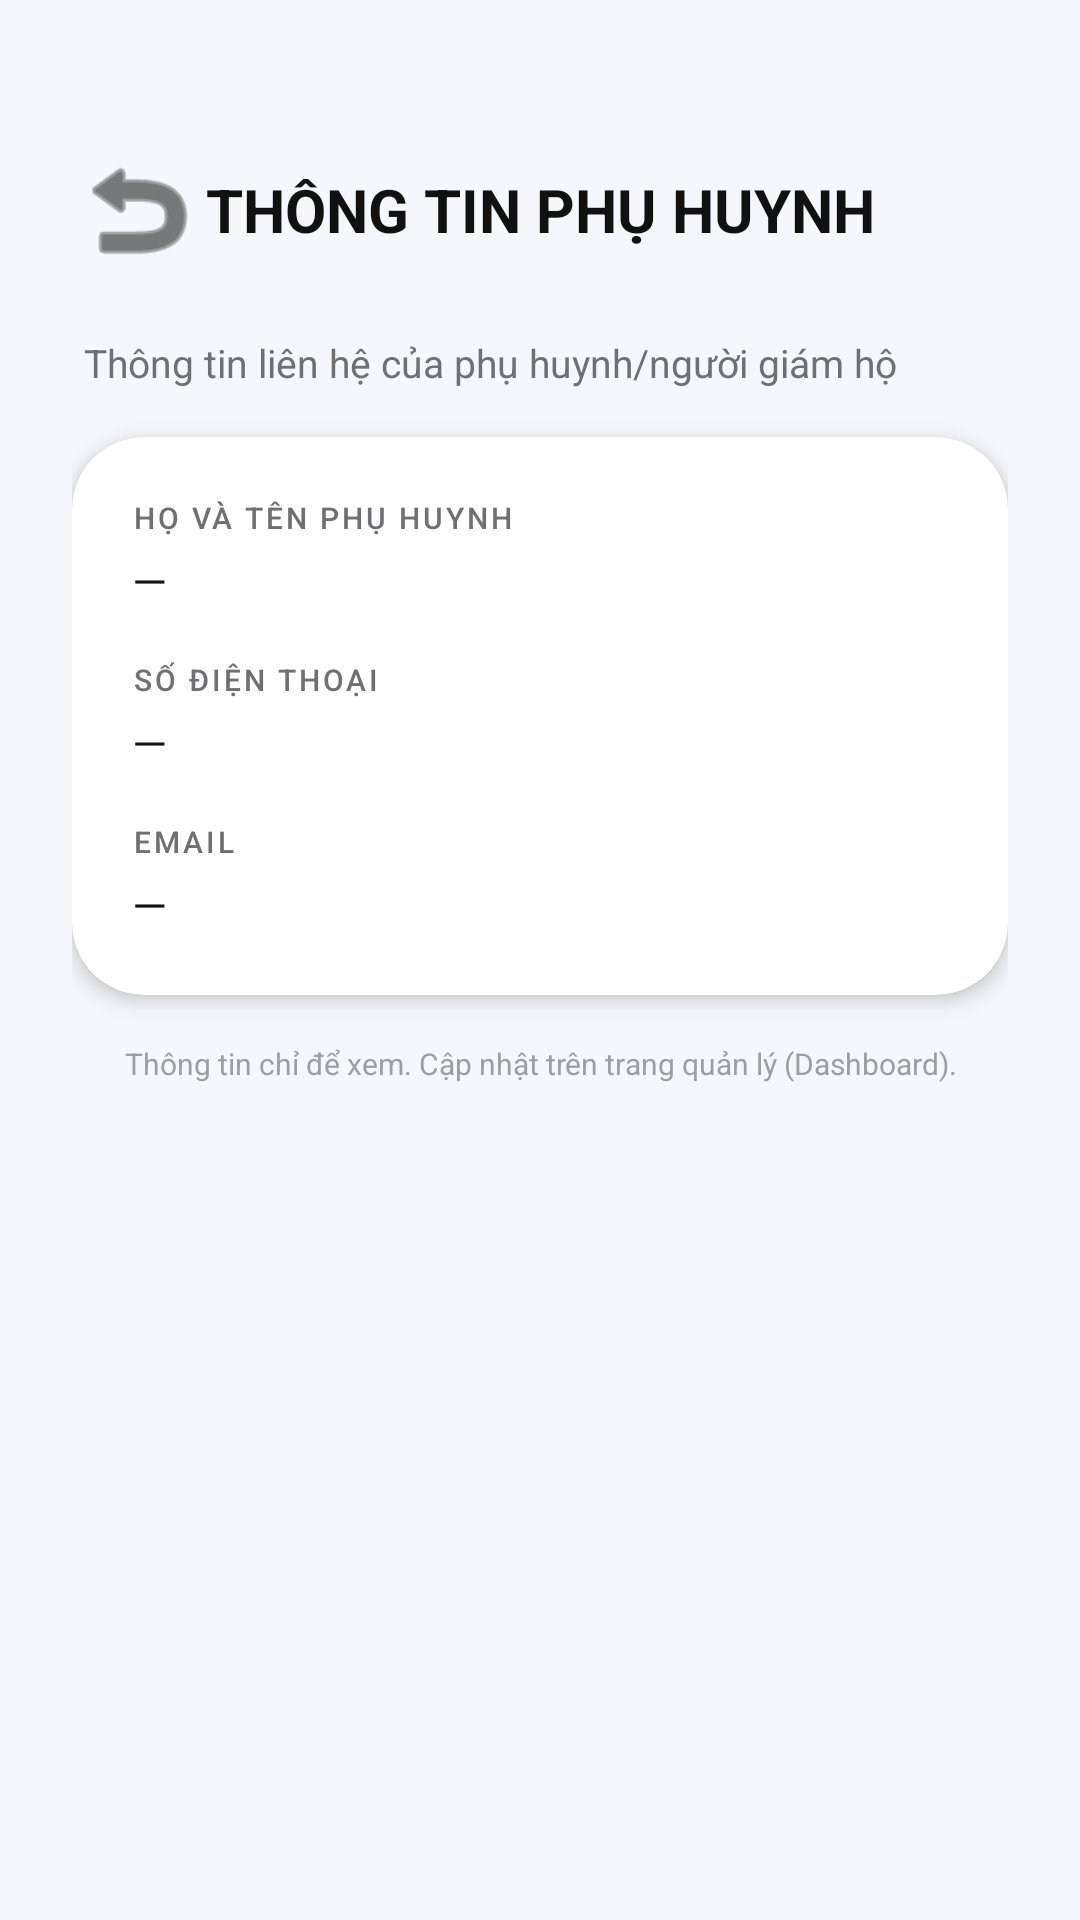

This screen was rendered from an Android layout file. Write that file and the resources it references.
<!-- AndroidManifest.xml: application theme Theme.Ptalk_child -->
<!-- res/layout/activity_parent_profile.xml -->
<?xml version="1.0" encoding="utf-8"?>
<androidx.constraintlayout.widget.ConstraintLayout
    xmlns:android="http://schemas.android.com/apk/res/android"
    xmlns:app="http://schemas.android.com/apk/res-auto"
    android:layout_width="match_parent"
    android:layout_height="match_parent"
    android:background="#F5F7FA">

    <LinearLayout
        android:id="@+id/headerParent"
        android:layout_width="match_parent"
        android:layout_height="wrap_content"
        android:orientation="horizontal"
        android:gravity="center_vertical"
        android:paddingStart="24dp"
        android:paddingEnd="24dp"
        android:paddingTop="48dp"
        android:paddingBottom="16dp"
        app:layout_constraintTop_toTopOf="parent">

        <ImageView
            android:id="@+id/btnBack"
            android:layout_width="44dp"
            android:layout_height="44dp"
            android:src="@android:drawable/ic_menu_revert"
            android:tint="#222222"
            android:background="?attr/selectableItemBackgroundBorderless"
            android:clickable="true"
            android:focusable="true"
            android:contentDescription="@string/back" />

        <TextView
            android:layout_width="0dp"
            android:layout_height="wrap_content"
            android:layout_weight="1"
            android:text="@string/parent_header"
            android:textSize="20sp"
            android:textStyle="bold"
            android:gravity="center"
            android:textColor="#111111" />

        <View
            android:layout_width="44dp"
            android:layout_height="44dp" />
    </LinearLayout>

    <ScrollView
        android:layout_width="match_parent"
        android:layout_height="0dp"
        android:clipToPadding="false"
        android:fillViewport="true"
        app:layout_constraintTop_toBottomOf="@id/headerParent"
        app:layout_constraintBottom_toBottomOf="parent">

        <LinearLayout
            android:layout_width="match_parent"
            android:layout_height="wrap_content"
            android:orientation="vertical"
            android:paddingStart="@dimen/form_margin_h"
            android:paddingEnd="@dimen/form_margin_h"
            android:paddingBottom="40dp">

            <TextView
                android:layout_width="match_parent"
                android:layout_height="wrap_content"
                android:text="@string/parent_subtitle"
                android:textSize="@dimen/text_login_subheadline"
                android:textColor="#707072"
                android:fontFamily="sans-serif"
                android:layout_marginTop="4dp"
                android:layout_marginBottom="16dp"
                android:layout_marginStart="4dp"
                android:layout_marginEnd="4dp" />

            <androidx.cardview.widget.CardView
                android:layout_width="match_parent"
                android:layout_height="wrap_content"
                app:cardCornerRadius="24dp"
                app:cardElevation="4dp"
                app:cardBackgroundColor="#FFFFFF">

                <LinearLayout
                    android:layout_width="match_parent"
                    android:layout_height="wrap_content"
                    android:orientation="vertical"
                    android:padding="20dp">

                    
                    <TextView
                        android:layout_width="wrap_content"
                        android:layout_height="wrap_content"
                        android:text="@string/parent_name_label"
                        android:textSize="@dimen/text_login_label"
                        android:textColor="#707072"
                        android:fontFamily="sans-serif-medium"
                        android:letterSpacing="0.10"
                        android:layout_marginBottom="@dimen/space_xs" />

                    <TextView
                        android:id="@+id/tvParentName"
                        android:layout_width="match_parent"
                        android:layout_height="wrap_content"
                        android:text="@string/family_value_placeholder"
                        android:textSize="@dimen/text_input"
                        android:textColor="#111111"
                        android:fontFamily="sans-serif" />

                    
                    <TextView
                        android:layout_width="wrap_content"
                        android:layout_height="wrap_content"
                        android:text="@string/student_phone_label"
                        android:textSize="@dimen/text_login_label"
                        android:textColor="#707072"
                        android:fontFamily="sans-serif-medium"
                        android:letterSpacing="0.10"
                        android:layout_marginTop="@dimen/space_l"
                        android:layout_marginBottom="@dimen/space_xs" />

                    <TextView
                        android:id="@+id/tvParentPhone"
                        android:layout_width="match_parent"
                        android:layout_height="wrap_content"
                        android:text="@string/family_value_placeholder"
                        android:textSize="@dimen/text_input"
                        android:textColor="#111111"
                        android:fontFamily="sans-serif" />

                    
                    <TextView
                        android:layout_width="wrap_content"
                        android:layout_height="wrap_content"
                        android:text="@string/student_email_label"
                        android:textSize="@dimen/text_login_label"
                        android:textColor="#707072"
                        android:fontFamily="sans-serif-medium"
                        android:letterSpacing="0.10"
                        android:layout_marginTop="@dimen/space_l"
                        android:layout_marginBottom="@dimen/space_xs" />

                    <TextView
                        android:id="@+id/tvParentEmail"
                        android:layout_width="match_parent"
                        android:layout_height="wrap_content"
                        android:text="@string/family_value_placeholder"
                        android:textSize="@dimen/text_input"
                        android:textColor="#111111"
                        android:fontFamily="sans-serif" />

                    <TextView
                        android:id="@+id/tvParentError"
                        android:layout_width="wrap_content"
                        android:layout_height="wrap_content"
                        android:text=""
                        android:textSize="@dimen/text_login_error"
                        android:textColor="#D30005"
                        android:fontFamily="sans-serif-medium"
                        android:layout_marginTop="@dimen/space_s"
                        android:visibility="gone" />
                </LinearLayout>
            </androidx.cardview.widget.CardView>

            <TextView
                android:layout_width="match_parent"
                android:layout_height="wrap_content"
                android:text="@string/profile_edit_on_dashboard"
                android:textSize="@dimen/text_login_label"
                android:textColor="#9E9EA0"
                android:fontFamily="sans-serif"
                android:gravity="center"
                android:layout_marginTop="@dimen/space_l"
                android:layout_marginStart="8dp"
                android:layout_marginEnd="8dp" />

            <ProgressBar
                android:id="@+id/progressParent"
                android:layout_width="wrap_content"
                android:layout_height="wrap_content"
                android:layout_gravity="center_horizontal"
                android:layout_marginTop="@dimen/space_l"
                android:visibility="gone" />

        </LinearLayout>
    </ScrollView>

</androidx.constraintlayout.widget.ConstraintLayout>
<!-- resources referenced by this layout -->
<resources>
  <dimen name="form_margin_h">24dp</dimen>
  <dimen name="space_l">16dp</dimen>
  <dimen name="space_s">8dp</dimen>
  <dimen name="space_xs">4dp</dimen>
  <dimen name="text_input">15sp</dimen>
  <dimen name="text_login_error">12sp</dimen>
  <dimen name="text_login_label">10sp</dimen>
  <dimen name="text_login_subheadline">13sp</dimen>
  <string name="back">Quay lại</string>
  <string name="family_value_placeholder">—</string>
  <string name="parent_header">THÔNG TIN PHỤ HUYNH</string>
  <string name="parent_name_label">HỌ VÀ TÊN PHỤ HUYNH</string>
  <string name="parent_subtitle">Thông tin liên hệ của phụ huynh/người giám hộ</string>
  <string name="profile_edit_on_dashboard">Thông tin chỉ để xem. Cập nhật trên trang quản lý (Dashboard).</string>
  <string name="student_email_label">EMAIL</string>
  <string name="student_phone_label">SỐ ĐIỆN THOẠI</string>
  <style name="Theme.Ptalk_child" parent="Base.Theme.Ptalk_child" />
  <style name="Base.Theme.Ptalk_child" parent="Theme.Material3.DayNight.NoActionBar">
          
          
      </style>
</resources>
